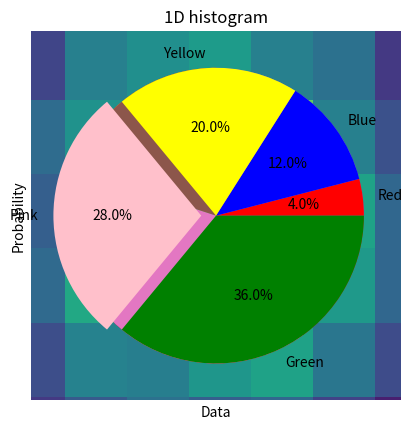
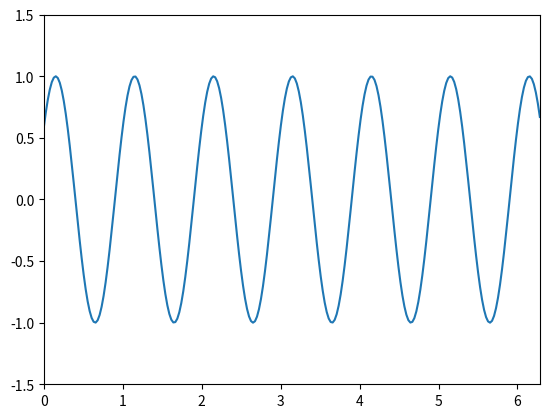

Here is the Python script that generated these plots, in order:
import matplotlib.pyplot as plt
import numpy as np

npts = 2500
nbins = 15

np.random.seed(0)
x = np.random.normal(size=npts)

plt.hist(x, bins=nbins, density=True)
plt.title('1D histogram')
plt.xlabel('Data')
plt.ylabel('Probability');

y = np.random.normal(size=npts)

plt.hist2d(x, y, bins=nbins);

x = np.array([25, 15, 20, 40])
plt.pie(x);

x = np.array([0.25, 0.20, 0.40])
plt.pie(x, normalize=False);

colors = ['red', 'blue', 'yellow', 'pink', 'green']
labels = [c.capitalize() for c in colors]

sizes = [1, 3, 5, 7, 9]
explode = (0, 0, 0, 0.1, 0)


plt.pie(sizes, labels=labels, explode=explode, colors=colors, autopct='%1.1f%%');

from matplotlib.animation import FuncAnimation

fig, ax = plt.subplots()
ax.set_xlim(0, 2 * np.pi)
ax.set_ylim(-1.5, 1.5)

(line,) = ax.plot([], [])


def init():
    line.set_data([], [])
    return (line,)

def animate(i):
    x = np.linspace(0, 2 * np.pi, 250)

    y = np.sin(2 * np.pi * (x - 0.1 * i))

    line.set_data(x, y)

    return (line,)

anim = FuncAnimation(fig, animate, init_func=init, frames=200, interval=20, blit=True)

from matplotlib import rc

rc('animation', html='html5')

anim

anim.save('animate.gif', writer='pillow');

